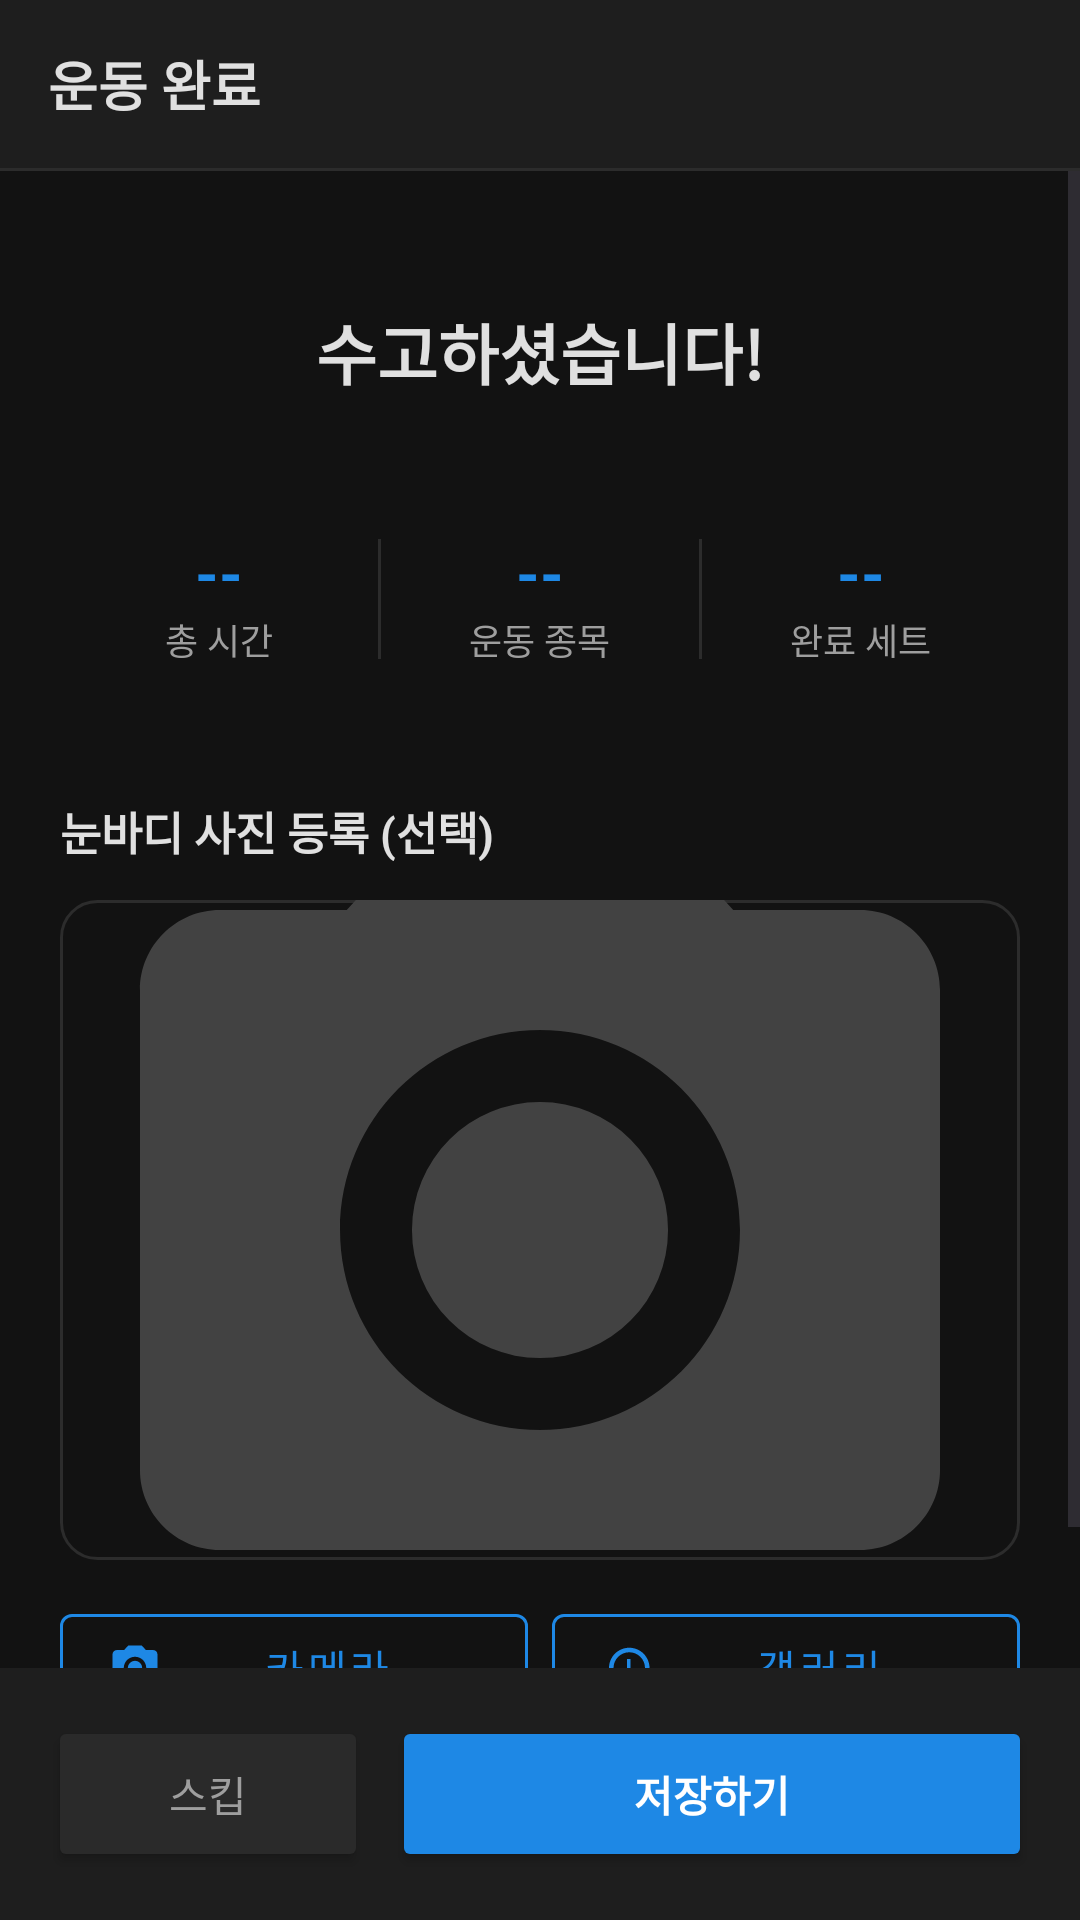

Here is an Android app screen rendered from its layout file. Give the layout XML and the strings, colors and styles it references.
<!-- AndroidManifest.xml: application theme Theme.InjeHealth -->
<!-- res/layout/activity_workout_done.xml -->
<?xml version="1.0" encoding="utf-8"?>
<LinearLayout xmlns:android="http://schemas.android.com/apk/res/android"
    xmlns:app="http://schemas.android.com/apk/res-auto"
    android:layout_width="match_parent"
    android:layout_height="match_parent"
    android:orientation="vertical"
    android:background="#121212"
    android:id="@+id/main">

    
    <LinearLayout
        android:layout_width="match_parent"
        android:layout_height="56dp"
        android:orientation="horizontal"
        android:gravity="center_vertical"
        android:paddingHorizontal="16dp"
        android:background="#1E1E1E">

        <TextView
            android:layout_width="0dp"
            android:layout_height="wrap_content"
            android:layout_weight="1"
            android:text="운동 완료"
            android:textColor="#E0E0E0"
            android:textSize="18sp"
            android:textStyle="bold" />
    </LinearLayout>

    <View
        android:layout_width="match_parent"
        android:layout_height="1dp"
        android:background="#1FE0E0E0" />

    <ScrollView
        android:layout_width="match_parent"
        android:layout_height="0dp"
        android:layout_weight="1">

        <LinearLayout
            android:layout_width="match_parent"
            android:layout_height="wrap_content"
            android:orientation="vertical"
            android:padding="20dp">

            
            <TextView
                android:layout_width="match_parent"
                android:layout_height="wrap_content"
                android:gravity="center"
                android:paddingVertical="24dp"
                android:text="수고하셨습니다!"
                android:textColor="#E0E0E0"
                android:textSize="22sp"
                android:textStyle="bold" />

            
            <LinearLayout
                android:layout_width="match_parent"
                android:layout_height="wrap_content"
                android:background="@drawable/bg_card_border"
                android:gravity="center"
                android:orientation="horizontal"
                android:paddingVertical="20dp"
                android:layout_marginBottom="24dp">

                <LinearLayout
                    android:layout_width="0dp"
                    android:layout_height="wrap_content"
                    android:layout_weight="1"
                    android:gravity="center"
                    android:orientation="vertical">

                    <TextView
                        android:id="@+id/tv_duration"
                        android:layout_width="wrap_content"
                        android:layout_height="wrap_content"
                        android:text="--"
                        android:textColor="#1E88E5"
                        android:textSize="20sp"
                        android:textStyle="bold" />

                    <TextView
                        android:layout_width="wrap_content"
                        android:layout_height="wrap_content"
                        android:text="총 시간"
                        android:textColor="#9E9E9E"
                        android:textSize="12sp" />
                </LinearLayout>

                <View
                    android:layout_width="1dp"
                    android:layout_height="40dp"
                    android:background="#1FE0E0E0" />

                <LinearLayout
                    android:layout_width="0dp"
                    android:layout_height="wrap_content"
                    android:layout_weight="1"
                    android:gravity="center"
                    android:orientation="vertical">

                    <TextView
                        android:id="@+id/tv_exercise_count"
                        android:layout_width="wrap_content"
                        android:layout_height="wrap_content"
                        android:text="--"
                        android:textColor="#1E88E5"
                        android:textSize="20sp"
                        android:textStyle="bold" />

                    <TextView
                        android:layout_width="wrap_content"
                        android:layout_height="wrap_content"
                        android:text="운동 종목"
                        android:textColor="#9E9E9E"
                        android:textSize="12sp" />
                </LinearLayout>

                <View
                    android:layout_width="1dp"
                    android:layout_height="40dp"
                    android:background="#1FE0E0E0" />

                <LinearLayout
                    android:layout_width="0dp"
                    android:layout_height="wrap_content"
                    android:layout_weight="1"
                    android:gravity="center"
                    android:orientation="vertical">

                    <TextView
                        android:id="@+id/tv_set_count"
                        android:layout_width="wrap_content"
                        android:layout_height="wrap_content"
                        android:text="--"
                        android:textColor="#1E88E5"
                        android:textSize="20sp"
                        android:textStyle="bold" />

                    <TextView
                        android:layout_width="wrap_content"
                        android:layout_height="wrap_content"
                        android:text="완료 세트"
                        android:textColor="#9E9E9E"
                        android:textSize="12sp" />
                </LinearLayout>

            </LinearLayout>

            
            <TextView
                android:layout_width="wrap_content"
                android:layout_height="wrap_content"
                android:layout_marginBottom="12dp"
                android:text="눈바디 사진 등록 (선택)"
                android:textColor="#E0E0E0"
                android:textSize="15sp"
                android:textStyle="bold" />

            <ImageView
                android:id="@+id/iv_photo"
                android:layout_width="match_parent"
                android:layout_height="220dp"
                android:layout_marginBottom="12dp"
                android:background="@drawable/bg_photo_border"
                android:scaleType="centerCrop"
                app:srcCompat="@drawable/ic_camera_placeholder"
                app:tint="#424242"
                android:contentDescription="@null" />

            <LinearLayout
                android:layout_width="match_parent"
                android:layout_height="wrap_content"
                android:orientation="horizontal"
                android:layout_marginBottom="8dp">

                <com.google.android.material.button.MaterialButton
                    android:id="@+id/btn_camera"
                    style="@style/Widget.MaterialComponents.Button.OutlinedButton"
                    android:layout_width="0dp"
                    android:layout_height="48dp"
                    android:layout_weight="1"
                    android:layout_marginEnd="8dp"
                    android:text="카메라"
                    android:textColor="#1E88E5"
                    app:strokeColor="#1E88E5"
                    app:icon="@drawable/ic_camera_placeholder"
                    app:iconTint="#1E88E5" />

                <com.google.android.material.button.MaterialButton
                    android:id="@+id/btn_gallery"
                    style="@style/Widget.MaterialComponents.Button.OutlinedButton"
                    android:layout_width="0dp"
                    android:layout_height="48dp"
                    android:layout_weight="1"
                    android:text="갤러리"
                    android:textColor="#1E88E5"
                    app:strokeColor="#1E88E5"
                    app:icon="@drawable/ic_history"
                    app:iconTint="#1E88E5" />

            </LinearLayout>

        </LinearLayout>
    </ScrollView>

    
    <LinearLayout
        android:layout_width="match_parent"
        android:layout_height="wrap_content"
        android:orientation="horizontal"
        android:padding="16dp"
        android:background="#1E1E1E">

        <Button
            android:id="@+id/btn_skip"
            android:layout_width="0dp"
            android:layout_height="52dp"
            android:layout_weight="1"
            android:layout_marginEnd="8dp"
            android:text="스킵"
            android:textColor="#9E9E9E"
            android:backgroundTint="#2A2A2A" />

        <Button
            android:id="@+id/btn_save"
            android:layout_width="0dp"
            android:layout_height="52dp"
            android:layout_weight="2"
            android:text="저장하기"
            android:textColor="#FFFFFF"
            android:textStyle="bold"
            android:backgroundTint="#1E88E5" />

    </LinearLayout>

</LinearLayout>
<!-- resources referenced by this layout -->
<resources>
  <!-- drawable bg_photo_border (drawable) -->
  <?xml version="1.0" encoding="utf-8"?>
  <shape xmlns:android="http://schemas.android.com/apk/res/android"
      android:shape="rectangle">
      <corners android:radius="12dp" />
      <stroke
          android:width="1dp"
          android:color="@color/divider" />
  </shape>
  <!-- drawable ic_camera_placeholder (drawable) -->
  <vector xmlns:android="http://schemas.android.com/apk/res/android"
      android:width="24dp"
      android:height="24dp"
      android:viewportWidth="24"
      android:viewportHeight="24"
      android:tint="@color/text_disabled">
      <path
          android:fillColor="@android:color/white"
          android:pathData="M12,12m-3.2,0a3.2,3.2 0,1 1,6.4 0a3.2,3.2 0,1 1,-6.4 0"/>
      <path
          android:fillColor="@android:color/white"
          android:pathData="M9,2L7.17,4H4c-1.1,0 -2,0.9 -2,2v12c0,1.1 0.9,2 2,2h16c1.1,0 2,-0.9 2,-2V6c0,-1.1 -0.9,-2 -2,-2h-3.17L15,2H9zM12,17c-2.76,0 -5,-2.24 -5,-5s2.24,-5 5,-5 5,2.24 5,5 -2.24,5 -5,5z"/>
  </vector>
  <!-- drawable ic_history (drawable) -->
  <?xml version="1.0" encoding="utf-8"?>
  <vector xmlns:android="http://schemas.android.com/apk/res/android"
      android:width="24dp"
      android:height="24dp"
      android:viewportWidth="24"
      android:viewportHeight="24">
      <path
          android:fillColor="#FFFFFF"
          android:pathData="M13,3C8.03,3 4,7.03 4,12H1l3.89,3.89 0.07,0.14L9,12H6c0,-3.87 3.13,-7 7,-7s7,3.13 7,7-3.13,7-7,7c-1.93,0-3.68,-0.79-4.94,-2.06l-1.42,1.42C8.27,19.99 10.51,21 13,21c4.97,0 9,-4.03 9,-9S17.97,3 13,3zM12,8v5l4.28,2.54 0.72,-1.21-3.5,-2.08V8H12z" />
  </vector>
  <style name="Theme.InjeHealth" parent="Base.Theme.InjeHealth" />
  <color name="divider">#1FE0E0E0</color>
  <color name="text_disabled">#FF616161</color>
  <style name="Base.Theme.InjeHealth" parent="Theme.Material3.DayNight.NoActionBar">
          
          
      </style>
</resources>
